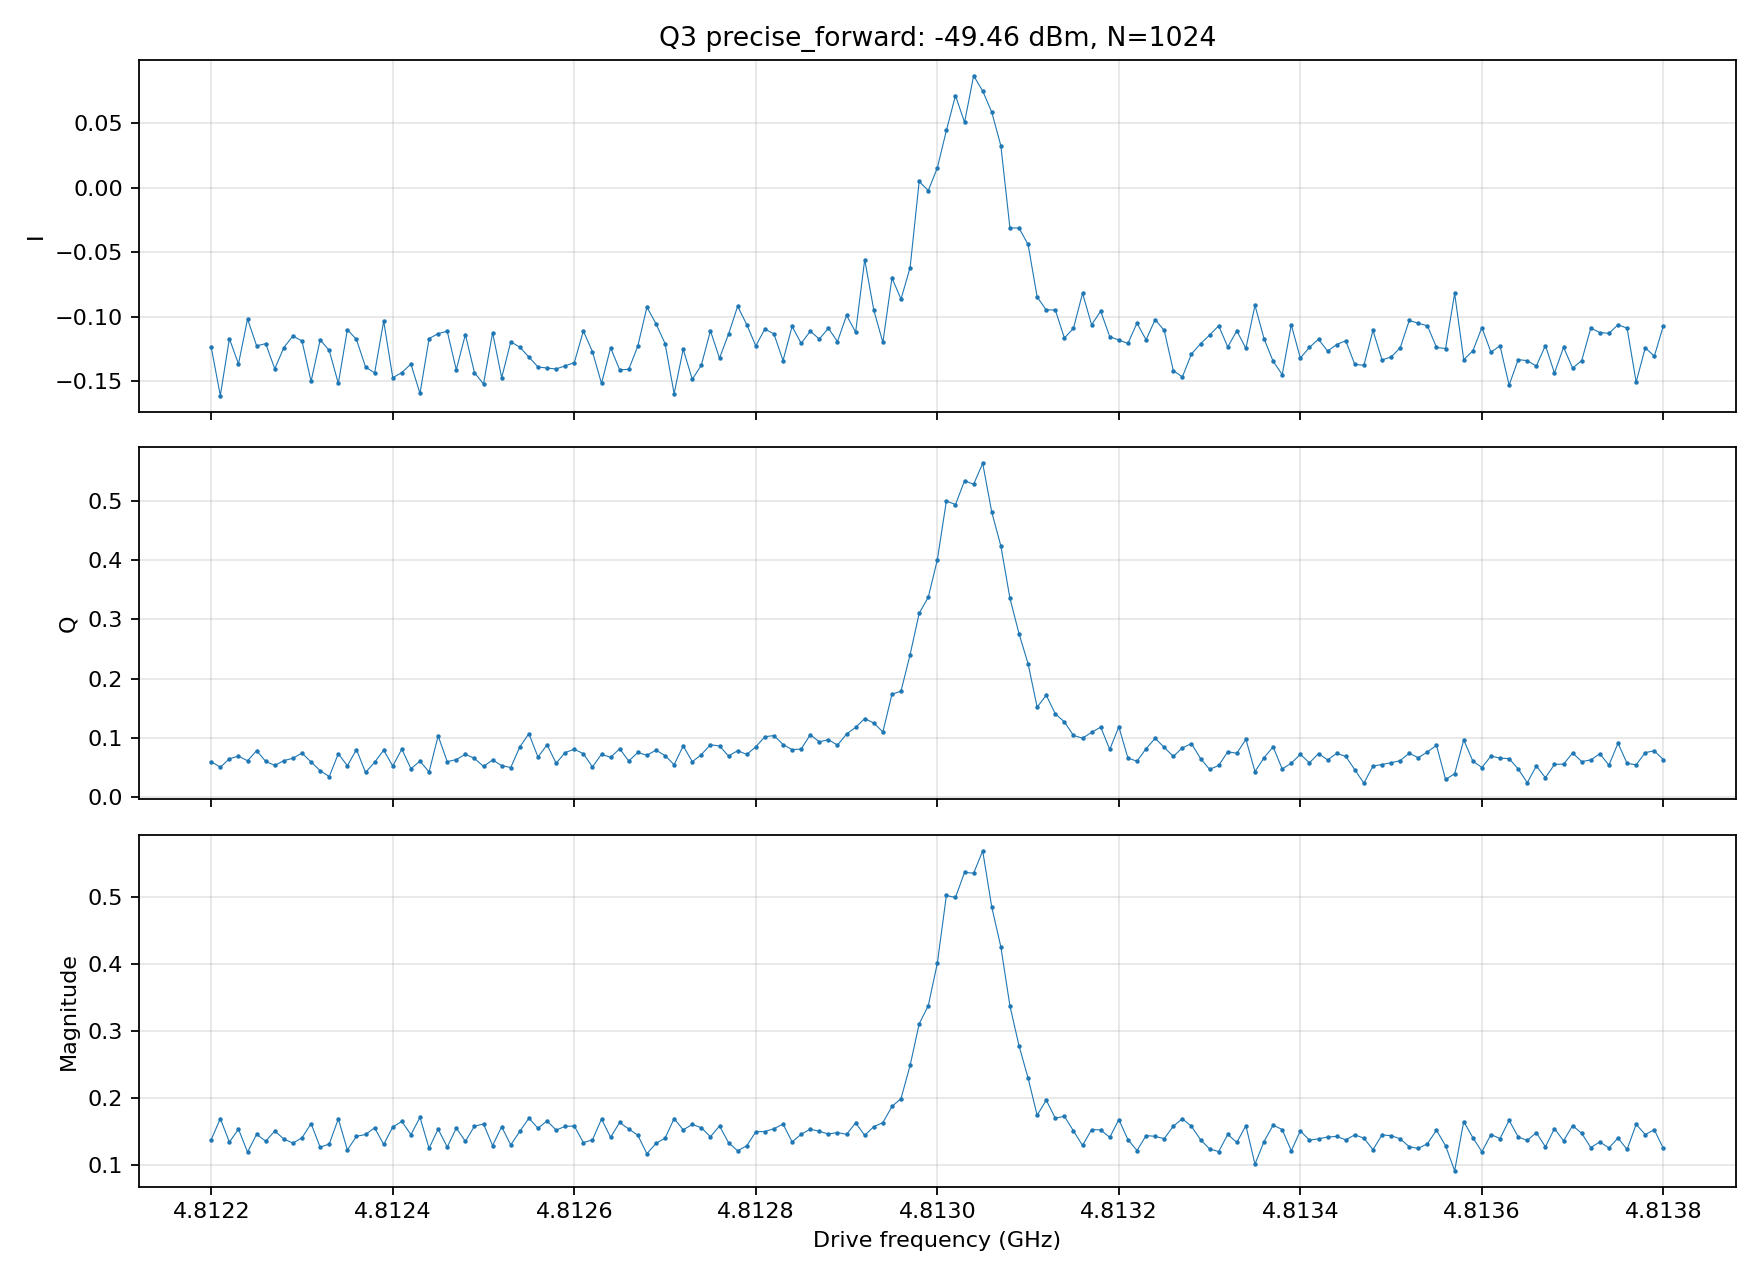

Values plotted in this chart, from the file beside it:
frequency_hz, I, Q
4.812200000000000000e+09, -1.239274340706615768e-01, 5.972723079961967524e-02
4.812210000000000000e+09, -1.612020897576134371e-01, 5.008502025034690386e-02
4.812220000000000000e+09, -1.170747593970192513e-01, 6.461154782421547893e-02
4.812230000000000000e+09, -1.367191852652275552e-01, 6.891977001182783558e-02
4.812240000000000000e+09, -1.018268121417403305e-01, 6.113660810446916449e-02
4.812250000000000000e+09, -1.226520875435635760e-01, 7.823745961238021129e-02
4.812260000000000000e+09, -1.209457333227847153e-01, 6.006180144483257155e-02
4.812270000000000000e+09, -1.404997937323267110e-01, 5.324414965210284845e-02
4.812280000000000000e+09, -1.239448960054356508e-01, 6.135513778163902837e-02
4.812290000000000000e+09, -1.149812776638246548e-01, 6.541893687580566108e-02
4.812300000000000000e+09, -1.189507792997343411e-01, 7.404272553029603299e-02
4.812310000000000000e+09, -1.501481016895783449e-01, 5.907974503772025349e-02
4.812320000000000000e+09, -1.180227824056701291e-01, 4.435241391692338470e-02
4.812330000000000000e+09, -1.262089674656193816e-01, 3.446237823169789188e-02
4.812340000000000000e+09, -1.517523704714857091e-01, 7.303446201404255322e-02
4.812350000000000000e+09, -1.101169712737972706e-01, 5.257845488832825487e-02
4.812360000000000000e+09, -1.176836345857388694e-01, 8.007025527790639918e-02
4.812370000000000000e+09, -1.390258158157241242e-01, 4.145244985566650525e-02
4.812380000000000000e+09, -1.436636688910915560e-01, 5.849921719453707314e-02
4.812390000000000000e+09, -1.034333092336146981e-01, 7.913894504136638475e-02
4.812400000000000000e+09, -1.473530112717467699e-01, 5.221648561992699167e-02
4.812410000000000000e+09, -1.433763342986422162e-01, 8.085914038751215727e-02
4.812420000000000000e+09, -1.367514908127708262e-01, 4.769096024361852565e-02
4.812430000000000000e+09, -1.595546219468037819e-01, 6.059170262760272402e-02
4.812440000000000000e+09, -1.170583704294920341e-01, 4.212688920206437287e-02
4.812450000000000000e+09, -1.131161307736554683e-01, 1.032425758512030417e-01
4.812460000000000000e+09, -1.113573484183576767e-01, 5.956701894393202912e-02
4.812470000000000000e+09, -1.411902766745784799e-01, 6.315384666788854962e-02
4.812480000000000000e+09, -1.138655116735597800e-01, 7.210073339389856673e-02
4.812490000000000000e+09, -1.434018640220671992e-01, 6.514744377897191407e-02
4.812500000000000000e+09, -1.522104429982916174e-01, 5.157863275936804687e-02
4.812510000000000000e+09, -1.123287046541921186e-01, 6.242883991909246866e-02
4.812520000000000000e+09, -1.474180888929247368e-01, 5.290862319071701347e-02
4.812530000000000000e+09, -1.195154144070213337e-01, 4.972764705064958851e-02
4.812540000000000000e+09, -1.236916742960552373e-01, 8.449759405913342958e-02
4.812550000000000000e+09, -1.314151743676129080e-01, 1.070260543034294992e-01
4.812560000000000000e+09, -1.390153236179391960e-01, 6.727300833049301709e-02
4.812570000000000000e+09, -1.398848013390360800e-01, 8.822779424216878330e-02
4.812580000000000000e+09, -1.405804516691792350e-01, 5.695738970069896129e-02
4.812590000000000000e+09, -1.381184174852702340e-01, 7.504140460587169215e-02
4.812600000000000000e+09, -1.356562850371719753e-01, 8.061756155648452937e-02
4.812610000000000000e+09, -1.111271923851113869e-01, 7.307545699052939159e-02
4.812620000000000000e+09, -1.271993710110147779e-01, 5.079901324309166882e-02
4.812630000000000000e+09, -1.518144457596922181e-01, 7.214635337930695724e-02
4.812640000000000000e+09, -1.241228096596481006e-01, 6.681594038349553122e-02
4.812650000000000000e+09, -1.412245089005404186e-01, 8.146043795738822091e-02
4.812660000000000000e+09, -1.408509370830999807e-01, 6.069029227359979545e-02
4.812670000000000000e+09, -1.228516764960688318e-01, 7.510153532290446410e-02
4.812680000000000000e+09, -9.261454331094649828e-02, 7.034772719596230073e-02
4.812690000000000000e+09, -1.054902041945663532e-01, 7.909220701361210915e-02
4.812700000000000000e+09, -1.208375521320280421e-01, 6.983751594312552491e-02
4.812710000000000000e+09, -1.597403922420603528e-01, 5.446660898955346664e-02
4.812720000000000000e+09, -1.253080955400538987e-01, 8.617306422094428431e-02
4.812730000000000000e+09, -1.486071410515147073e-01, 5.948314630198606179e-02
4.812740000000000000e+09, -1.376462903398181503e-01, 7.155803989723676095e-02
4.812750000000000000e+09, -1.108858092484980018e-01, 8.822109220771548466e-02
4.812760000000000000e+09, -1.322322394484109487e-01, 8.607949180902851882e-02
4.812770000000000000e+09, -1.134692563762707412e-01, 6.913768363476667511e-02
4.812780000000000000e+09, -9.200909908996064701e-02, 7.820113436013371999e-02
4.812790000000000000e+09, -1.061187362599877032e-01, 7.182120567131539124e-02
... 101 more rows
